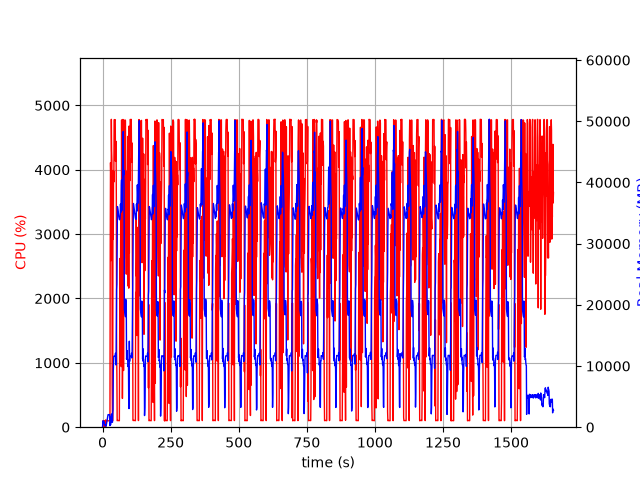

Source data for this figure (header and first rows):
elapsed_time, nproc, cpu, mem_real, mem_virtual
3.695487976074219e-05, 1, 0.0, 8.113, 3185
1.006, 15, 28.8, 782.4, 7527
2.017, 5, 103.1, 1067, 3068
3.026, 5, 100.1, 1030, 3181
4.035, 3, 99.2, 628.3, 1998
5.043, 3, 100.2, 728.7, 2100
6.052, 3, 100.2, 871.1, 2212
7.06, 4, 3.0, 401.2, 1960
8.066, 3, 99.3, 371.2, 1666
9.074, 3, 2.0, 321.6, 1608
10.08, 3, 1.0, 264.5, 1561
11.09, 4, 6.0, 442.5, 2094
12.1, 3, 114.1, 302.9, 1647
13.11, 1, 40.7, 161.5, 942.1
14.11, 1, 100.2, 429.5, 1902
15.12, 1, 100.2, 687.5, 3182
16.13, 1, 100.2, 969.5, 3182
17.14, 1, 99.3, 1202, 5748
18.15, 1, 100.2, 1484, 5748
19.15, 1, 100.2, 1764, 5748
20.16, 1, 99.0, 2044, 5748
21.17, 1, 100.0, 2054, 5236
22.18, 1, 100.1, 2054, 5236
23.19, 1, 101.1, 2051, 5236
24.2, 1, 100.0, 2051, 5236
25.21, 1, 100.0, 2051, 5236
26.22, 1, 99.1, 2051, 5236
27.23, 1, 104.0, 269.4, 9218
28.24, 1, 2825, 699.8, 9218
29.26, 1, 4110, 387.1, 9240
30.27, 1, 3908, 547.2, 9270
31.28, 1, 2589, 1661, 9834
32.3, 1, 4783, 1661, 9834
33.32, 1, 4302, 2173, 9834
34.34, 1, 4146, 828.8, 9834
35.36, 1, 653.4, 803.2, 10858
36.37, 1, 99.2, 803.2, 10858
37.38, 1, 99.3, 2365, 10406
38.38, 1, 3988, 2846, 10406
39.44, 1, 2918, 9156, 17124
40.45, 1, 3976, 10700, 26340
41.47, 1, 3811, 11598, 26340
42.49, 1, 4776, 11598, 26340
43.51, 1, 4775, 11579, 26340
44.53, 1, 4780, 11579, 26340
45.55, 1, 4777, 11571, 26340
46.57, 1, 4779, 11571, 26340
47.59, 1, 4131, 12085, 26340
48.61, 1, 4444, 11315, 26340
49.63, 1, 4420, 10161, 27716
50.65, 1, 3559, 16144, 42379
51.66, 1, 1210, 22516, 42379
52.67, 1, 819.4, 23371, 62859
53.68, 1, 101.1, 30035, 62859
54.69, 1, 104.2, 36064, 62859
55.69, 1, 105.2, 35803, 62859
56.7, 1, 105.2, 35483, 62859
57.71, 1, 103.1, 35112, 62859
58.72, 1, 103.2, 34744, 62859
59.73, 1, 102.2, 34442, 62859
... 1,572 more rows
